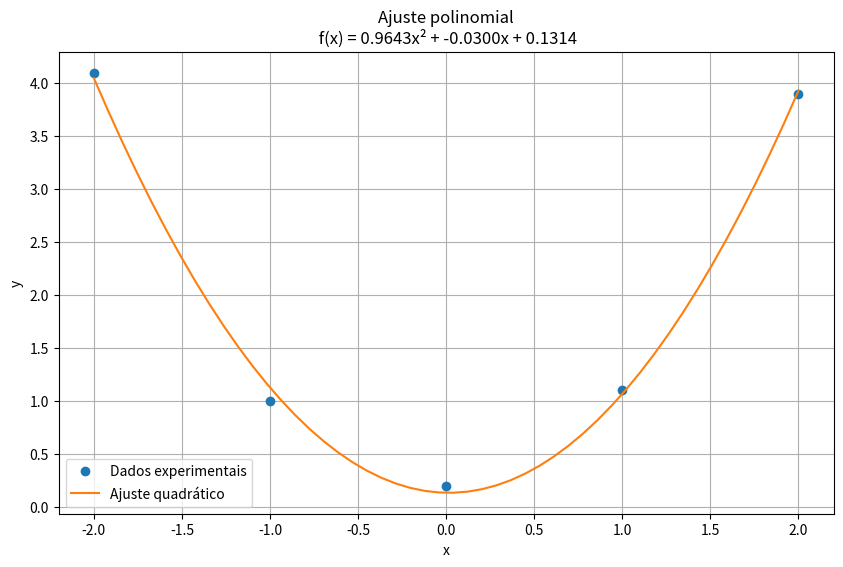

Here is the Python script that generated this plot:
# --------------------------------------------------------
# ENUNCIADO
# --------------------------------------------------------
# Sejam os vetores:
# x = [-2, -1, 0, 1, 2]
# y = [4.1, 1.0, 0.2, 1.1, 3.9]
#
# - Ajustar um polinômio p(x) de grau 2 aos dados.
# - Calcular o erro absoluto associado ao ajuste.
# - Comparar graficamente y e p(x) em função de x.
#%% --------------------------------------------------------
import numpy as np
import matplotlib.pyplot as plt
# ---------------------------------------------
# Dados
# ---------------------------------------------
x = np.array([-2, -1, 0, 1, 2]).astype(float)  # Garantir tipo float para precisão
y = np.array([4.1, 1.0, 0.2, 1.1, 3.9]).astype(float)

# ---------------------------------------------
# 1) Ajuste polinomial (grau 2)
# ---------------------------------------------
coef = np.polyfit(x, y, 2)   # [a, b, c]
a,b,c = coef
pol = f"{a:.4f}x² + {b:.4f}x + {c:.4f}"  # Ou print(pol)
print(f"Polinômio ajustado: {pol}")
p = np.poly1d(coef)  # Função polinomial para avaliação
# Util para calcular p(x) facilmente
# Possível erro de precisão numérica e posição do expoente no uso grafico, 
# mas o polinômio é o mesmo.

# ---------------------------------------------
# 2) Novos pontos a partir do polinômio ajustado
# ---------------------------------------------
y_ajust = p(x)

# ---------------------------------------------
# 3) Erro absoluto total
# ---------------------------------------------
erro_abs_total = np.sum(np.abs(y - y_ajust))
print(f"\nErro absoluto total: {erro_abs_total:.6f}")

# Erro ponto a ponto (diagnóstico)
print("\nErro absoluto por ponto:")
for xi, yi, yi_aj in zip(x, y, y_ajust):
    print(f"x = {xi:<2} | |erro| = {abs(yi - yi_aj):.6f}")

# ---------------------------------------------
# 4) Curva suave para visualização
# ---------------------------------------------
x_plot = np.linspace(min(x), max(x))
y_plot = p(x_plot)

# ---------------------------------------------
# 5) Gráfico comparativo
# ---------------------------------------------
plt.figure(figsize=(10,6))
plt.plot(x, y, 'o', label='Dados experimentais')
plt.plot(x_plot, y_plot, '-', label='Ajuste quadrático')
plt.grid(True)
plt.legend()
plt.title(f"Ajuste polinomial\n f(x) = {pol}") # teste {p}
plt.xlabel("x")
plt.ylabel("y")
plt.show()
# 
